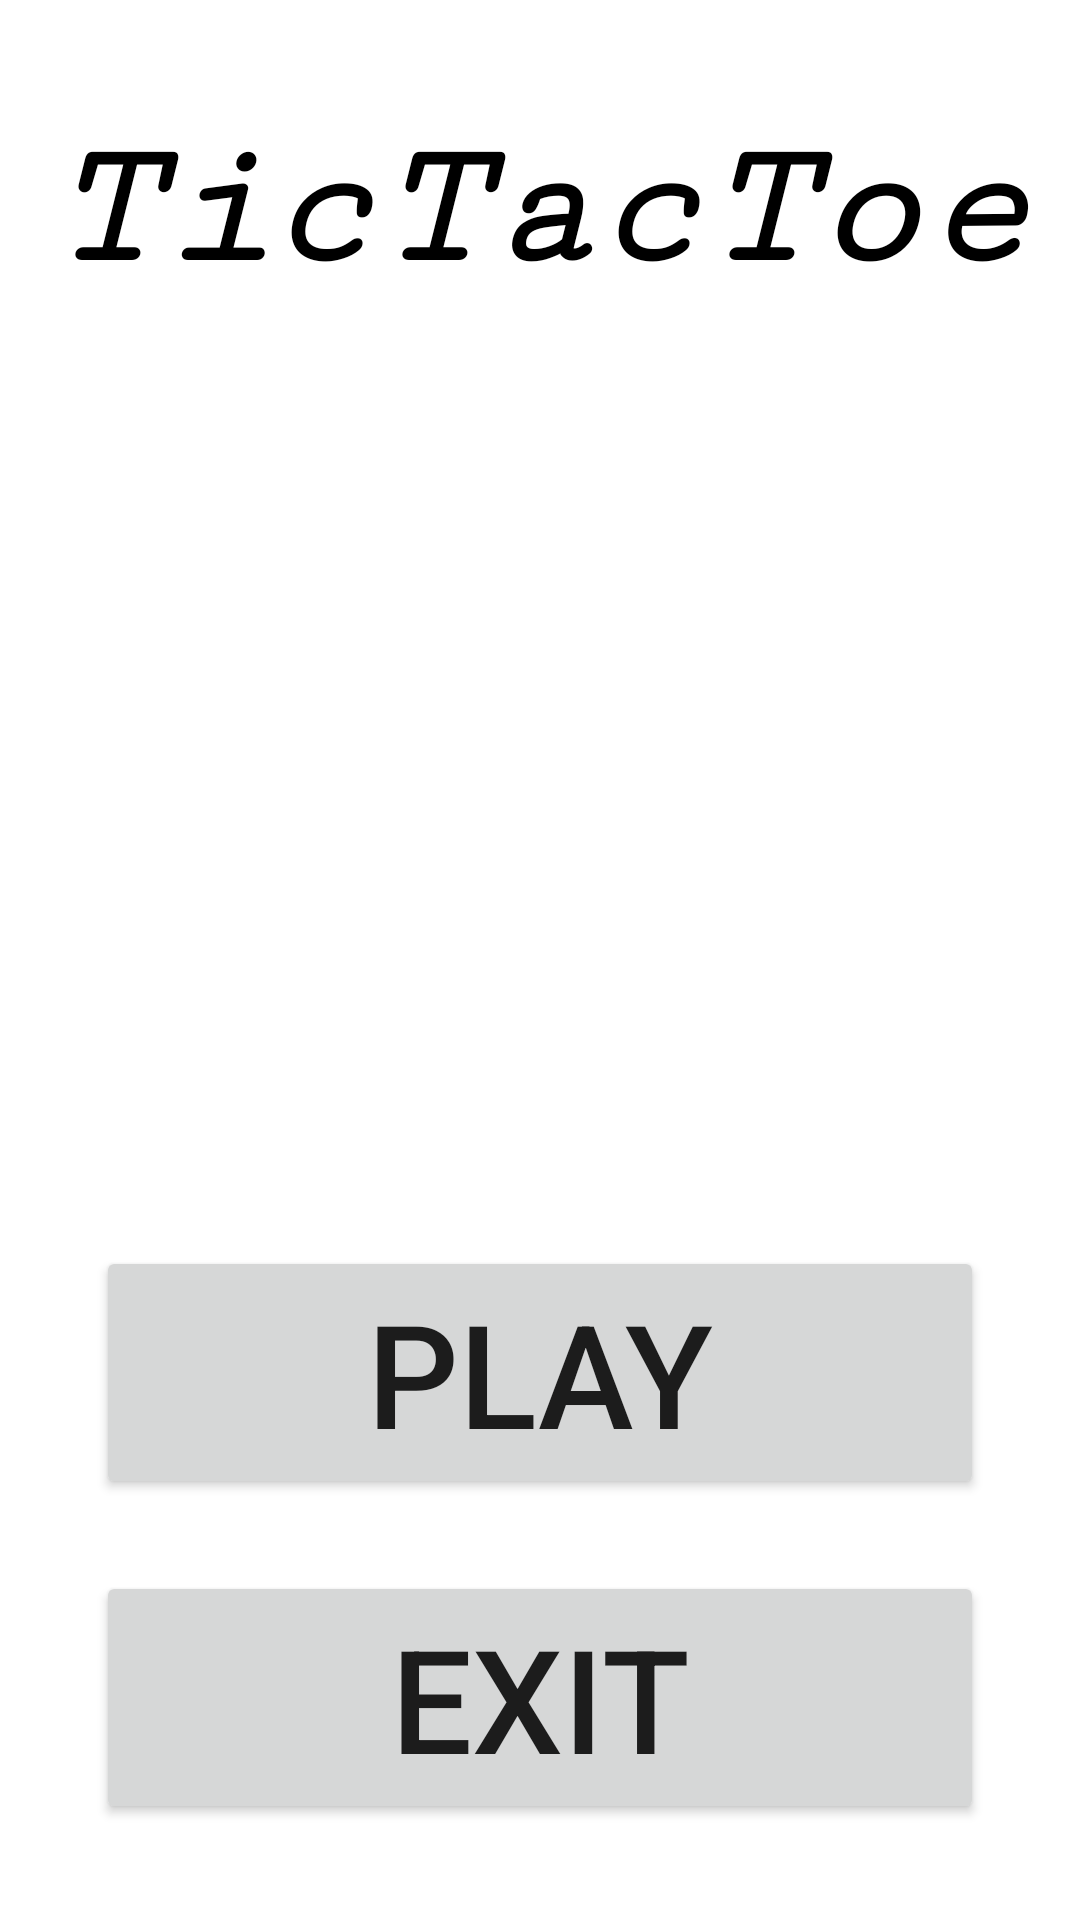

The Android layout XML behind this screen, and the referenced resources:
<!-- AndroidManifest.xml: application theme Theme.TicTacToeAndroid -->
<!-- res/layout/activity_main.xml -->
<?xml version="1.0" encoding="utf-8"?>

<androidx.constraintlayout.widget.ConstraintLayout xmlns:android="http://schemas.android.com/apk/res/android"
    xmlns:app="http://schemas.android.com/apk/res-auto"
    xmlns:tools="http://schemas.android.com/tools"
    android:layout_width="match_parent"
    android:layout_height="match_parent"
    tools:context=".activities.MainActivity">

    <Button
        android:id="@+id/btn_exit"
        android:layout_width="0dp"
        android:layout_height="wrap_content"
        android:layout_marginStart="32dp"
        android:layout_marginEnd="32dp"
        android:layout_marginBottom="32dp"
        android:onClick="exitGame"
        android:text="@string/exitText"
        android:textAlignment="center"
        android:textAllCaps="true"
        android:textSize="48sp"
        app:layout_constraintBottom_toBottomOf="parent"
        app:layout_constraintEnd_toEndOf="parent"
        app:layout_constraintHorizontal_bias="0.0"
        app:layout_constraintStart_toStartOf="parent" />

    <TextView
        android:id="@+id/textView"
        android:layout_width="0dp"
        android:layout_height="wrap_content"
        android:fontFamily="serif-monospace"
        android:gravity="center|center_horizontal|center_vertical"
        android:text="@string/gameTitle"
        android:textColor="#000000"
        android:textSize="60sp"
        android:textStyle="bold|italic"
        app:layout_constraintBottom_toBottomOf="parent"
        app:layout_constraintEnd_toEndOf="parent"
        app:layout_constraintHorizontal_bias="0.0"
        app:layout_constraintStart_toStartOf="parent"
        app:layout_constraintTop_toTopOf="parent"
        app:layout_constraintVertical_bias="0.064" />

    <Button
        android:id="@+id/btn_play"
        android:layout_width="0dp"
        android:layout_height="wrap_content"
        android:layout_marginStart="32dp"
        android:layout_marginEnd="32dp"
        android:layout_marginBottom="24dp"
        android:onClick="startGame"
        android:text="Play"
        android:textAlignment="center"
        android:textAllCaps="true"
        android:textSize="48sp"
        app:layout_constraintBottom_toTopOf="@+id/btn_exit"
        app:layout_constraintEnd_toEndOf="parent"
        app:layout_constraintHorizontal_bias="1.0"
        app:layout_constraintStart_toStartOf="parent" />
</androidx.constraintlayout.widget.ConstraintLayout>
<!-- resources referenced by this layout -->
<resources>
  <string name="exitText">Exit</string>
  <string name="gameTitle">TicTacToe</string>
  <style name="Theme.TicTacToeAndroid" parent="Theme.MaterialComponents.DayNight.NoActionBar">
          
          <item name="colorPrimary">@color/purple_500</item>
          <item name="colorPrimaryVariant">@color/purple_700</item>
          <item name="colorOnPrimary">@color/white</item>
          
          <item name="colorSecondary">@color/teal_200</item>
          <item name="colorSecondaryVariant">@color/teal_700</item>
          <item name="colorOnSecondary">@color/black</item>
          
          <item name="android:statusBarColor" tools:targetApi="l">?attr/colorPrimaryVariant</item>
          
      </style>
  <!-- not gathered from this repository: default colours our renderer supplied (Android Studio template values) -->
  <color name="purple_500">#FF6200EE</color>
  <color name="purple_700">#FF3700B3</color>
  <color name="teal_200">#FF03DAC5</color>
  <color name="teal_700">#FF018786</color>
  <color name="black">#FF000000</color>
  <color name="white">#FFFFFFFF</color>
</resources>
